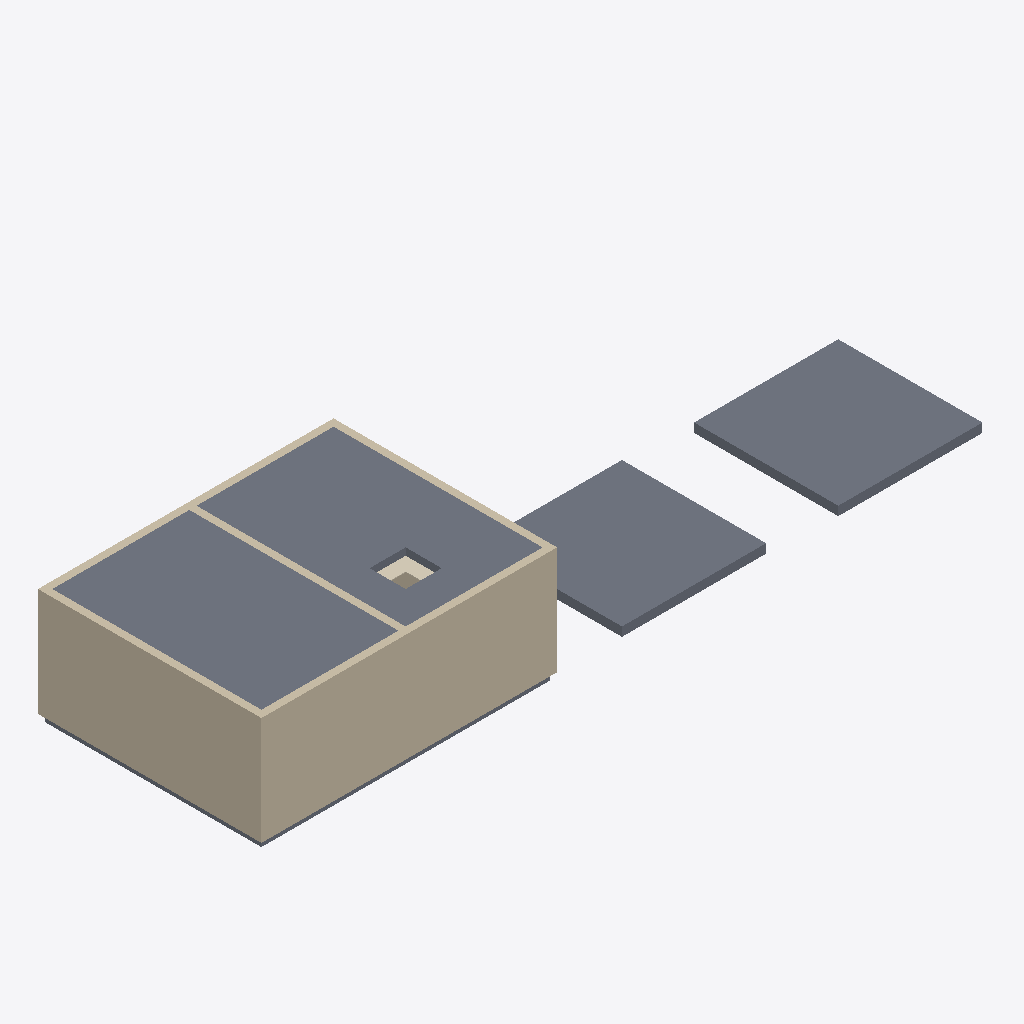
Isometric view of an IFC building model (IFC-SPF (STEP), schema IFC4, length unit millimetre), seen from the south-west, elements coloured by IFC class: 5 walls (beige), 4 slabs (grey), 1 covering (cream).
Extent 20.1 m × 6.2 m × 3.2 m (x, y, z). Storeys (2): Level 1 at 0.00 m; Level 2 at 3.00 m. Elements (11): 5 IfcWall, 4 IfcSlab, 2 IfcCovering.

HEADER;
FILE_DESCRIPTION(('ViewDefinition [DesignTransferView]'),'2;1');
FILE_NAME('Project.ifc','TT',(''),(''),'BIMCraft 0.10.0','BIMCraft 0.10.0','');
FILE_SCHEMA(('IFC4'));
ENDSEC;
DATA;
#12=IFCPROJECT('GID-1',$,'Project',$,$,$,$,(#4),#11);
#16=IFCSITE('GID-2',$,'Site',$,$,#15,$,$,.ELEMENT.,$,$,$,$,$);
#20=IFCBUILDING('GID-3',$,'Project',$,$,#19,$,$,.ELEMENT.,$,$,$);
#26=IFCBUILDINGSTOREY('GID-6',$,'Level 1',$,$,#25,$,$,.ELEMENT.,0.0);
#30=IFCBUILDINGSTOREY('GID-7',$,'Level 2',$,$,#29,$,$,.ELEMENT.,3000.0);
#228=IFCSLAB('GID-28',$,'Generic - 200mm',$,'Generic - 200mm',#216,#227,'100009',.FLOOR.);
#51=IFCWALL('GID-9',$,'Generic - 200mm',$,'Generic - 200mm',#35,#50,'100002',.STANDARD.);
#138=IFCWALL('GID-18',$,'Generic - 200mm',$,'Generic - 200mm',#122,#137,'100005',.STANDARD.);
#380=IFCSLAB('GID-46',$,'Slab 250',$,'Slab 250',#368,#379,'100018',.FLOOR.);
#252=IFCSLAB('GID-31',$,'Slab 250',$,'Slab 250',#240,#251,'100010',.FLOOR.);
#109=IFCWALL('GID-15',$,'Generic - 200mm',$,'Generic - 200mm',#93,#108,'100004',.STANDARD.);
#205=IFCSLAB('GID-25',$,'Generic - 200mm',$,'Generic - 200mm',#186,#204,'100008',.FLOOR.);
#80=IFCWALL('GID-12',$,'Generic - 200mm',$,'Generic - 200mm',#64,#79,'100003',.STANDARD.);
#165=IFCWALL('GID-21',$,'Generic - 200mm',$,'Generic - 200mm',#151,#164,'100006',.STANDARD.);
#290=IFCCOVERING('GID-35',$,'Tile 600 x 600',$,'Tile 600 x 600',#278,#289,'100012',.CEILING.);
ENDSEC;
